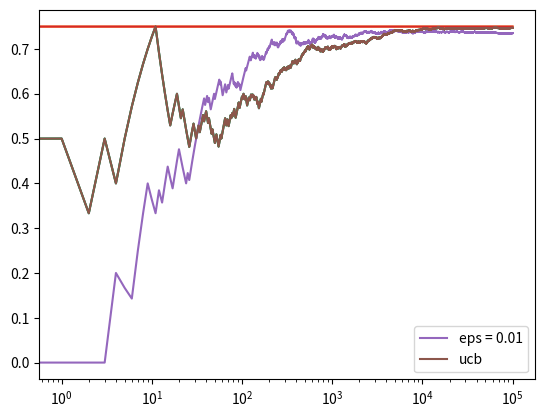
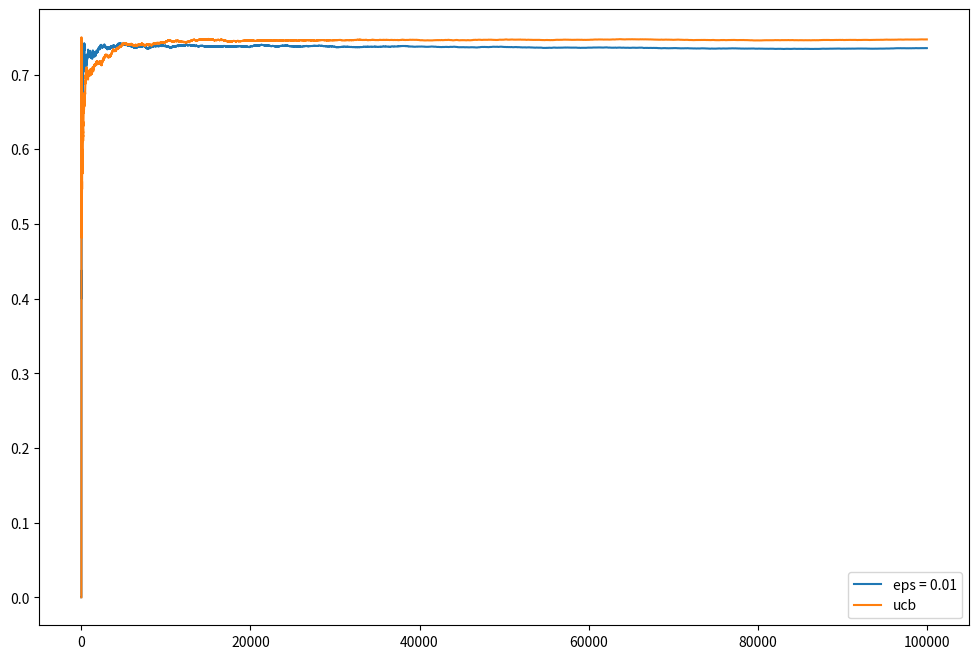

Python code for these plots, in order:
import numpy as np
import matplotlib.pyplot as plt


NUM_TRIALS = 100000
EPS = 0.05
BANDIT_PROBABILITIES = [0.2, 0.5, 0.75]


class Bandit:
  def __init__(self, p):
    # p: the win rate
    self.p = p
    self.p_estimate = 0.
    self.N = 0. # num samples collected so far

  def pull(self):
    # draw a 1 with probability p
    return np.random.random() < self.p

  def update(self, x):
    self.N += 1.
    self.p_estimate = ((self.N - 1)*self.p_estimate + x) / self.N


def ucb(mean, n, nj):
  return mean + np.sqrt(2*np.log(n) / nj)


def run_experiment():
  bandits = [Bandit(p) for p in BANDIT_PROBABILITIES]
  rewards = np.empty(NUM_TRIALS)
  total_plays = 0

  # initialization: play each bandit once
  for j in range(len(bandits)):
    x = bandits[j].pull()
    total_plays += 1
    bandits[j].update(x)
  
  for i in range(NUM_TRIALS):
    j = np.argmax([ucb(b.p_estimate, total_plays, b.N) for b in bandits])
    x = bandits[j].pull()
    total_plays += 1
    bandits[j].update(x)

    # for the plot
    rewards[i] = x
  cumulative_average = np.cumsum(rewards) / (np.arange(NUM_TRIALS) + 1)

  # plot moving average ctr
  plt.plot(cumulative_average)
  plt.plot(np.ones(NUM_TRIALS)*np.max(BANDIT_PROBABILITIES))
  plt.xscale('log')
  plt.show()

  # plot moving average ctr linear
  plt.plot(cumulative_average)
  plt.plot(np.ones(NUM_TRIALS)*np.max(BANDIT_PROBABILITIES))
  plt.show()

  for b in bandits:
    print(b.p_estimate)

  print("total reward earned:", rewards.sum())
  print("overall win rate:", rewards.sum() / NUM_TRIALS)
  print("num times selected each bandit:", [b.N for b in bandits])

  return cumulative_average


def run_exp () :

    bandits = [Bandit(p) for p in BANDIT_PROBABILITIES]

    data = np.empty(NUM_TRIALS) 
    for i in range(NUM_TRIALS): 
        # epsilon greedy 
        p = np.random.random() 
        if p < EPS: 
            j = np.random.choice(3) 
        else: 
            j = np.argmax([a.p_estimate for a in bandits]) 
        x = bandits[j].pull() 
        bandits[j].update(x) 
        
        # for the plot 
        data[i] = x 
    cumulative_average = np.cumsum(data) / (np.arange(NUM_TRIALS) + 1) 
    return cumulative_average


if __name__ == '__main__':
  ucb = run_experiment()
  c_1 = run_exp()


# log scale plot 
plt.plot(c_1, label ='eps = 0.01') 
plt.plot(ucb, label ='ucb') 
plt.legend() 
plt.xscale('log') 
plt.show()


  # linear plot 
plt.figure(figsize = (12, 8)) 
plt.plot(c_1, label ='eps = 0.01') 
plt.plot(ucb, label ='ucb') 
plt.legend() 
plt.show()   